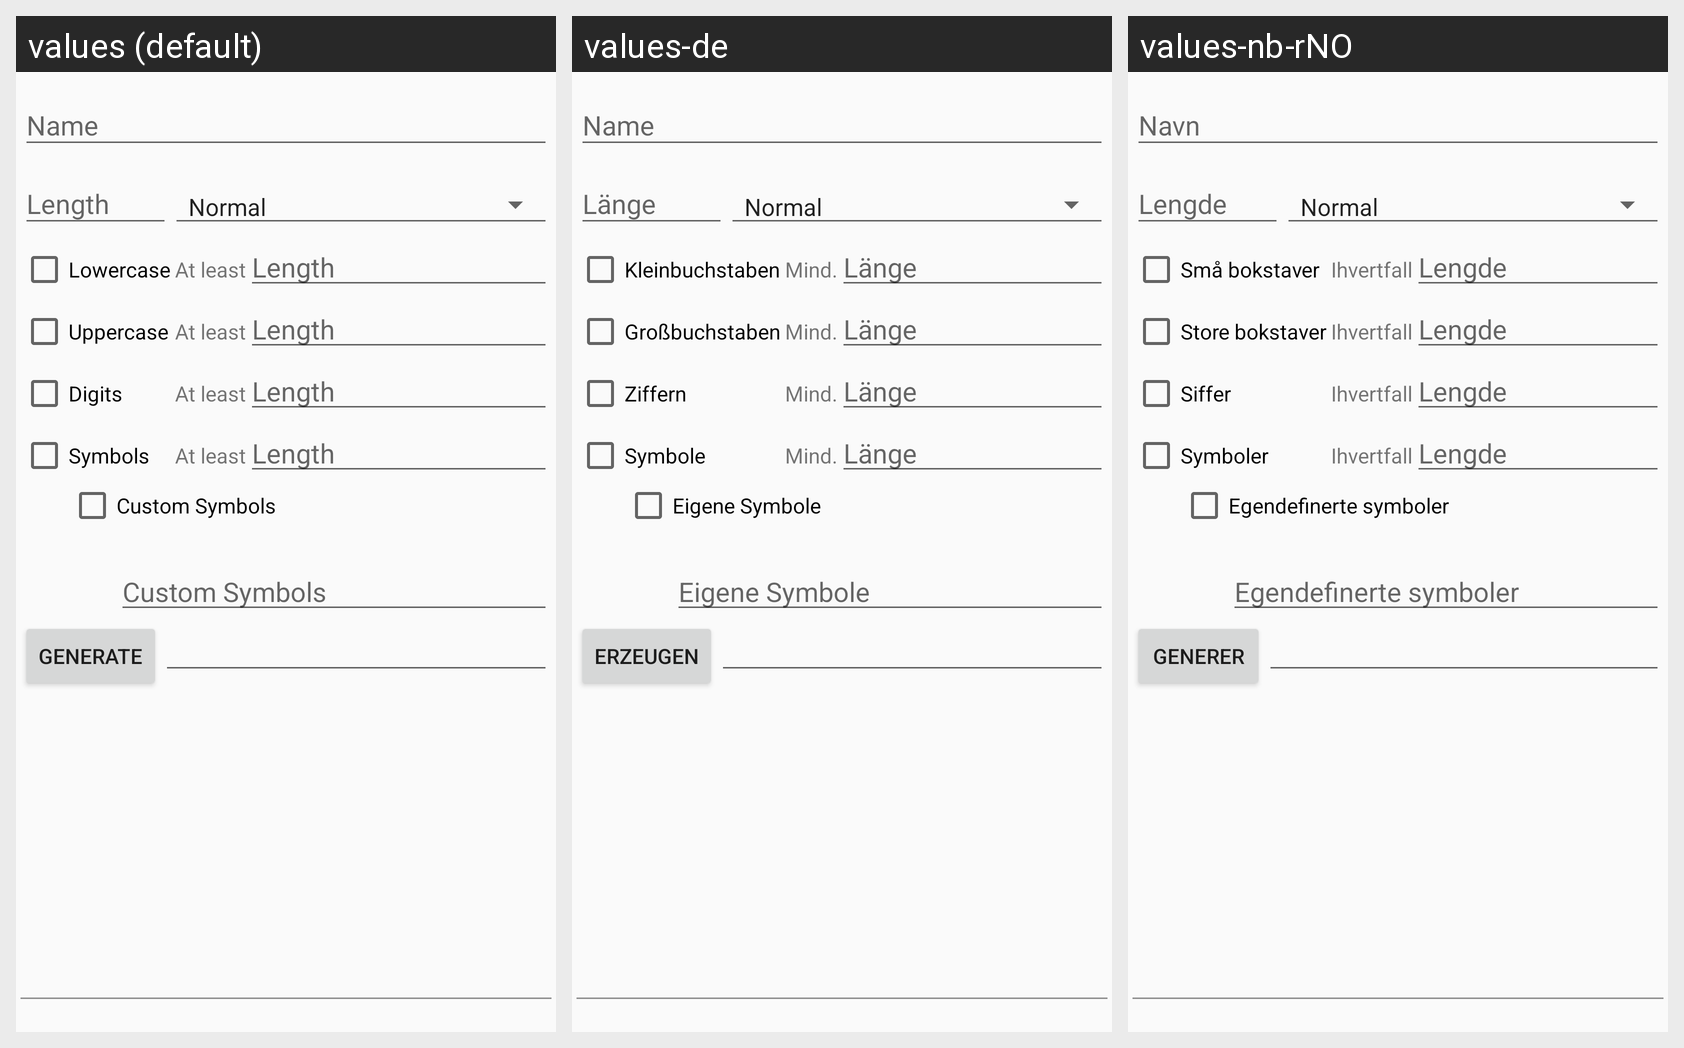

Here is an Android app screen in its default locale and in the app's own translations. Write out the translated-string differences for the strings that appear on this screen.
Android screen res/layout/passwd_policy_edit.xml rendered under 3 locales, left to right: values (default), values-de, values-nb-rNO. Device: Nexus 5 (rendered at 1080×1920; each locale shown at half size, 540×960, under a caption strip naming it); theme PwsAppTheme.
Strings drawn on this screen, with the default value and each locale's value (text and hints the layout hard-codes, and strings that could not be matched under every locale, appear in the picture but are not listed):

name
  values: Name
  values-de: Name
  values-nb-rNO: Navn

length
  values: Length
  values-de: Länge
  values-nb-rNO: Lengde

use_lowercase
  values: Lowercase
  values-de: Kleinbuchstaben
  values-nb-rNO: Små bokstaver

at_least
  values: At least
  values-de: Mind.
  values-nb-rNO: Ihvertfall

use_uppercase
  values: Uppercase
  values-de: Großbuchstaben
  values-nb-rNO: Store bokstaver

use_digits
  values: Digits
  values-de: Ziffern
  values-nb-rNO: Siffer

use_symbols
  values: Symbols
  values-de: Symbole
  values-nb-rNO: Symboler

custom_symbols
  values: Custom Symbols
  values-de: Eigene Symbole
  values-nb-rNO: Egendefinerte symboler

generate
  values: Generate
  values-de: Erzeugen
  values-nb-rNO: Generer
